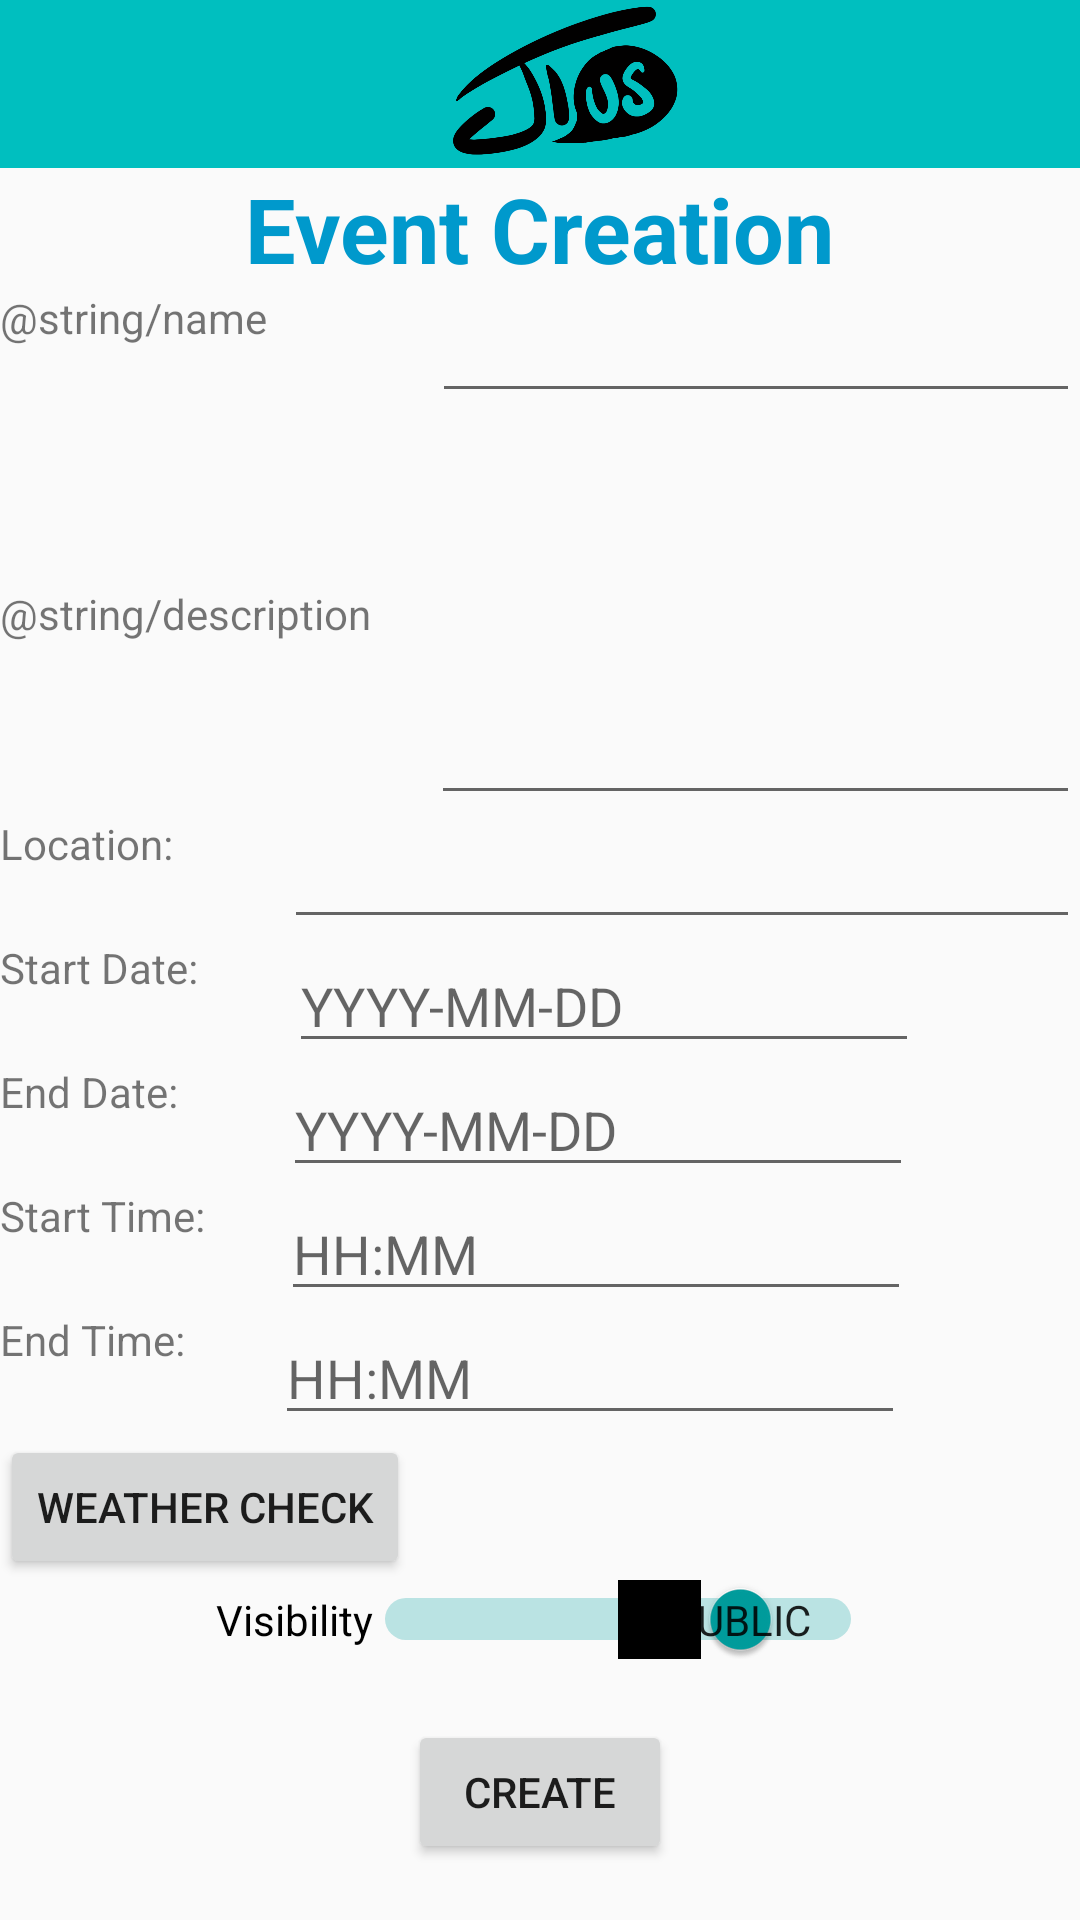

Produce the Android XML layout that renders to this screen, including the resource entries it uses.
<!-- AndroidManifest.xml: application theme AppTheme -->
<!-- res/layout/activity_event_creation1.xml -->
<?xml version="1.0" encoding="utf-8"?>
<ScrollView xmlns:android="http://schemas.android.com/apk/res/android"
    xmlns:app="http://schemas.android.com/apk/res-auto"
    xmlns:tools="http://schemas.android.com/tools"
    android:layout_width="match_parent"
    android:layout_height="match_parent"
    tools:context=".EventActivity.EventCreation">


    <RelativeLayout
        android:layout_width="fill_parent"
        android:layout_height="fill_parent" >

        <include
            android:id="@+id/toolbar_jious"
            layout="@layout/toolbar_layout"/>

    <TextView
        android:id="@+id/eventCreation"
        android:layout_width="wrap_content"
        android:layout_height="wrap_content"
        android:text="@string/event_creation"
        android:textColor="@android:color/holo_blue_dark"
        android:textSize="30sp"
        android:textStyle="bold"
        android:layout_below="@+id/toolbar_jious"
        android:layout_centerHorizontal="true"
        />

    <RelativeLayout
        android:id="@+id/nameRelative"
        android:layout_width="match_parent"
        android:layout_height="wrap_content"
        android:layout_below="@+id/eventCreation">
        <TextView
            android:id="@+id/textViewName"
            android:layout_width="wrap_content"
            android:layout_height="wrap_content"
            android:text="@string/name" />

        <EditText
            android:id="@+id/text_eName"
            android:layout_width="match_parent"
            android:layout_height="wrap_content"
            android:ems="10"
            android:layout_toRightOf="@+id/textViewName"
            android:layout_toEndOf="@+id/textViewName"
            android:importantForAutofill="no"
            android:inputType="textPersonName"
            android:layout_marginLeft="55dp"
            />
    </RelativeLayout>

    <RelativeLayout
        android:id="@+id/eventRelative"
        android:layout_width="match_parent"
        android:layout_height="wrap_content"
        android:layout_below="@+id/nameRelative">

        <TextView
            android:id="@+id/textViewEventDescription"
            android:layout_width="wrap_content"
            android:layout_height="wrap_content"
            android:text="@string/description"
            android:layout_centerVertical="true"
            />

        <EditText
            android:id="@+id/text_eDes"
            android:layout_width="match_parent"
            android:layout_height="134dp"
            android:ems="10"
            android:layout_toRightOf="@+id/textViewEventDescription"
            android:layout_toEndOf="@+id/textViewEventDescription"
            android:importantForAutofill="no"
            android:inputType="textMultiLine"
            android:enabled="true"
            android:minLines="6"
            android:maxLines="6"
            android:isScrollContainer="true"
            android:layout_marginLeft="20dp"
            />
    </RelativeLayout>

    <RelativeLayout
        android:id="@+id/locationRelative"
        android:layout_width="match_parent"
        android:layout_height="wrap_content"
        android:layout_below="@+id/eventRelative">

        <TextView
            android:id="@+id/textViewLocation"
            android:layout_width="wrap_content"
            android:layout_height="wrap_content"
            android:text="@string/location"
            />

        <EditText
            android:id="@+id/text_eLocation"
            android:layout_width="match_parent"
            android:layout_height="wrap_content"
            android:ems="10"
            android:importantForAutofill="no"
            android:layout_toRightOf="@+id/textViewLocation"
            android:layout_toEndOf="@+id/textViewLocation"
            android:inputType="textPersonName"
            android:layout_marginLeft="37dp"
            />

    </RelativeLayout>


    <RelativeLayout
        android:id="@+id/startDateRelative"
        android:layout_width="match_parent"
        android:layout_height="wrap_content"
        android:layout_below="@+id/locationRelative">

        <TextView
            android:id="@+id/textViewStartDate"
            android:layout_width="wrap_content"
            android:layout_height="wrap_content"
            android:text="@string/start_date"
            />

        <EditText
            android:id="@+id/text_sDate"
            android:layout_width="wrap_content"
            android:layout_height="wrap_content"
            android:ems="10"
            android:hint="YYYY-MM-DD"
            android:importantForAutofill="no"
            android:layout_toRightOf="@+id/textViewStartDate"
            android:layout_toEndOf="@+id/textViewStartDate"
            android:inputType="date"
            android:layout_marginLeft="30dp"
            />

    </RelativeLayout>

    <RelativeLayout
        android:id="@+id/EndTimeRelative"
        android:layout_width="match_parent"
        android:layout_height="wrap_content"
        android:layout_below="@+id/startDateRelative">

    </RelativeLayout>


    <RelativeLayout
        android:id="@+id/EndDateRelative"
        android:layout_width="match_parent"
        android:layout_height="wrap_content"
        android:layout_below="@+id/EndTimeRelative">

        <TextView
            android:id="@+id/textViewEndDate"
            android:layout_width="wrap_content"
            android:layout_height="wrap_content"
            android:text="@string/end_date"
            />

        <EditText
            android:id="@+id/text_eDate"
            android:layout_width="wrap_content"
            android:layout_height="wrap_content"
            android:ems="10"
            android:hint="YYYY-MM-DD"
            android:importantForAutofill="no"
            android:layout_toRightOf="@+id/textViewEndDate"
            android:layout_toEndOf="@+id/textViewEndDate"
            android:inputType="date"
            android:layout_marginLeft="35dp"
            />

    </RelativeLayout>


    <RelativeLayout
        android:id="@+id/startTimeRelative"
        android:layout_width="match_parent"
        android:layout_height="wrap_content"
        android:layout_below="@+id/EndDateRelative">

        <TextView
            android:id="@+id/textViewStartTime"
            android:layout_width="wrap_content"
            android:layout_height="wrap_content"
            android:text="@string/start_time"
            />

        <EditText
            android:id="@+id/text_sTime"
            android:layout_width="wrap_content"
            android:layout_height="wrap_content"
            android:ems="10"
            android:hint="HH:MM"
            android:importantForAutofill="no"
            android:layout_toRightOf="@+id/textViewStartTime"
            android:layout_toEndOf="@+id/textViewStartTime"
            android:inputType="time"
            android:layout_marginLeft="25dp"
            />

    </RelativeLayout>

    <RelativeLayout
        android:id="@+id/endTimeRelative"
        android:layout_width="match_parent"
        android:layout_height="wrap_content"
        android:layout_below="@+id/startTimeRelative">

        <TextView
            android:id="@+id/textViewEndTime"
            android:layout_width="wrap_content"
            android:layout_height="wrap_content"
            android:text="@string/end_time"/>

        <EditText
            android:id="@+id/text_eTime"
            android:layout_width="wrap_content"
            android:layout_height="wrap_content"
            android:ems="10"
            android:hint="HH:MM"
            android:importantForAutofill="no"
            android:layout_toRightOf="@+id/textViewEndTime"
            android:layout_toEndOf="@+id/textViewEndTime"
            android:inputType="time"
            android:layout_marginLeft="30dp"
            />
    </RelativeLayout>


        <RelativeLayout
            android:id="@+id/weatherRelative"
            android:layout_width="match_parent"
            android:layout_height="wrap_content"
            android:layout_below="@+id/endTimeRelative">

            <Button
                android:id="@+id/btn_weather"
                android:layout_width="wrap_content"
                android:layout_height="wrap_content"
                android:text="Weather Check"
                />



        </RelativeLayout>

    <RelativeLayout
        android:id="@+id/visibleRelative"
        android:layout_width="match_parent"
        android:layout_height="wrap_content"
        android:layout_below="@+id/weatherRelative">

        <Switch
            android:id="@+id/switch_vis"
            android:layout_width="wrap_content"
            android:layout_height="wrap_content"
            android:checked="true"
            android:showText="true"
            android:text="Visibility"
            android:textOff="Subscribed"
            android:textOn="Public"
            android:layout_centerHorizontal="true"
            tools:checked="false" />

    </RelativeLayout>

    <Button
        android:id="@+id/btn_create"
        android:layout_width="wrap_content"
        android:layout_height="wrap_content"
        android:layout_marginTop="20dp"
        android:text="@string/create"
        android:layout_below="@+id/visibleRelative"
        android:layout_centerHorizontal="true"/>

    </RelativeLayout>
</ScrollView>
<!-- res/layout/toolbar_layout.xml (included above) -->
<?xml version="1.0" encoding="utf-8"?>
<android.support.v7.widget.Toolbar
    xmlns:android="http://schemas.android.com/apk/res/android"
    xmlns:app="http://schemas.android.com/apk/res-auto"
    android:layout_width="match_parent"
    android:layout_height="?attr/actionBarSize"
    android:background="?attr/colorPrimary"
    android:theme="@style/ThemeOverlay.AppCompat.Dark.ActionBar"
    app:popupTheme="@style/ThemeOverlay.AppCompat.Light"
    android:id="@+id/toolBar"
    app:logo="@drawable/jious"
    >
</android.support.v7.widget.Toolbar>
<!-- resources referenced by this layout -->
<resources>
  <!-- drawable jious: png bitmap (drawable-hdpi, 276781 bytes) -->
  <string name="create">Create</string>
  <string name="end_date">End Date:</string>
  <string name="end_time">End Time:</string>
  <string name="event_creation">Event Creation</string>
  <string name="location">Location:</string>
  <string name="start_date">Start Date:</string>
  <string name="start_time">Start Time:</string>
  <style name="AppTheme" parent="Theme.AppCompat.Light.DarkActionBar">
          
          <item name="colorPrimary">@color/colorPrimary</item>
          <item name="colorPrimaryDark">@color/colorPrimaryDark</item>
          <item name="colorAccent">@color/colorAccent</item>
      </style>
  <color name="colorPrimary">#00bfbf</color>
  <color name="colorPrimaryDark">#555959</color>
  <color name="colorAccent">#009e9e</color>
</resources>
